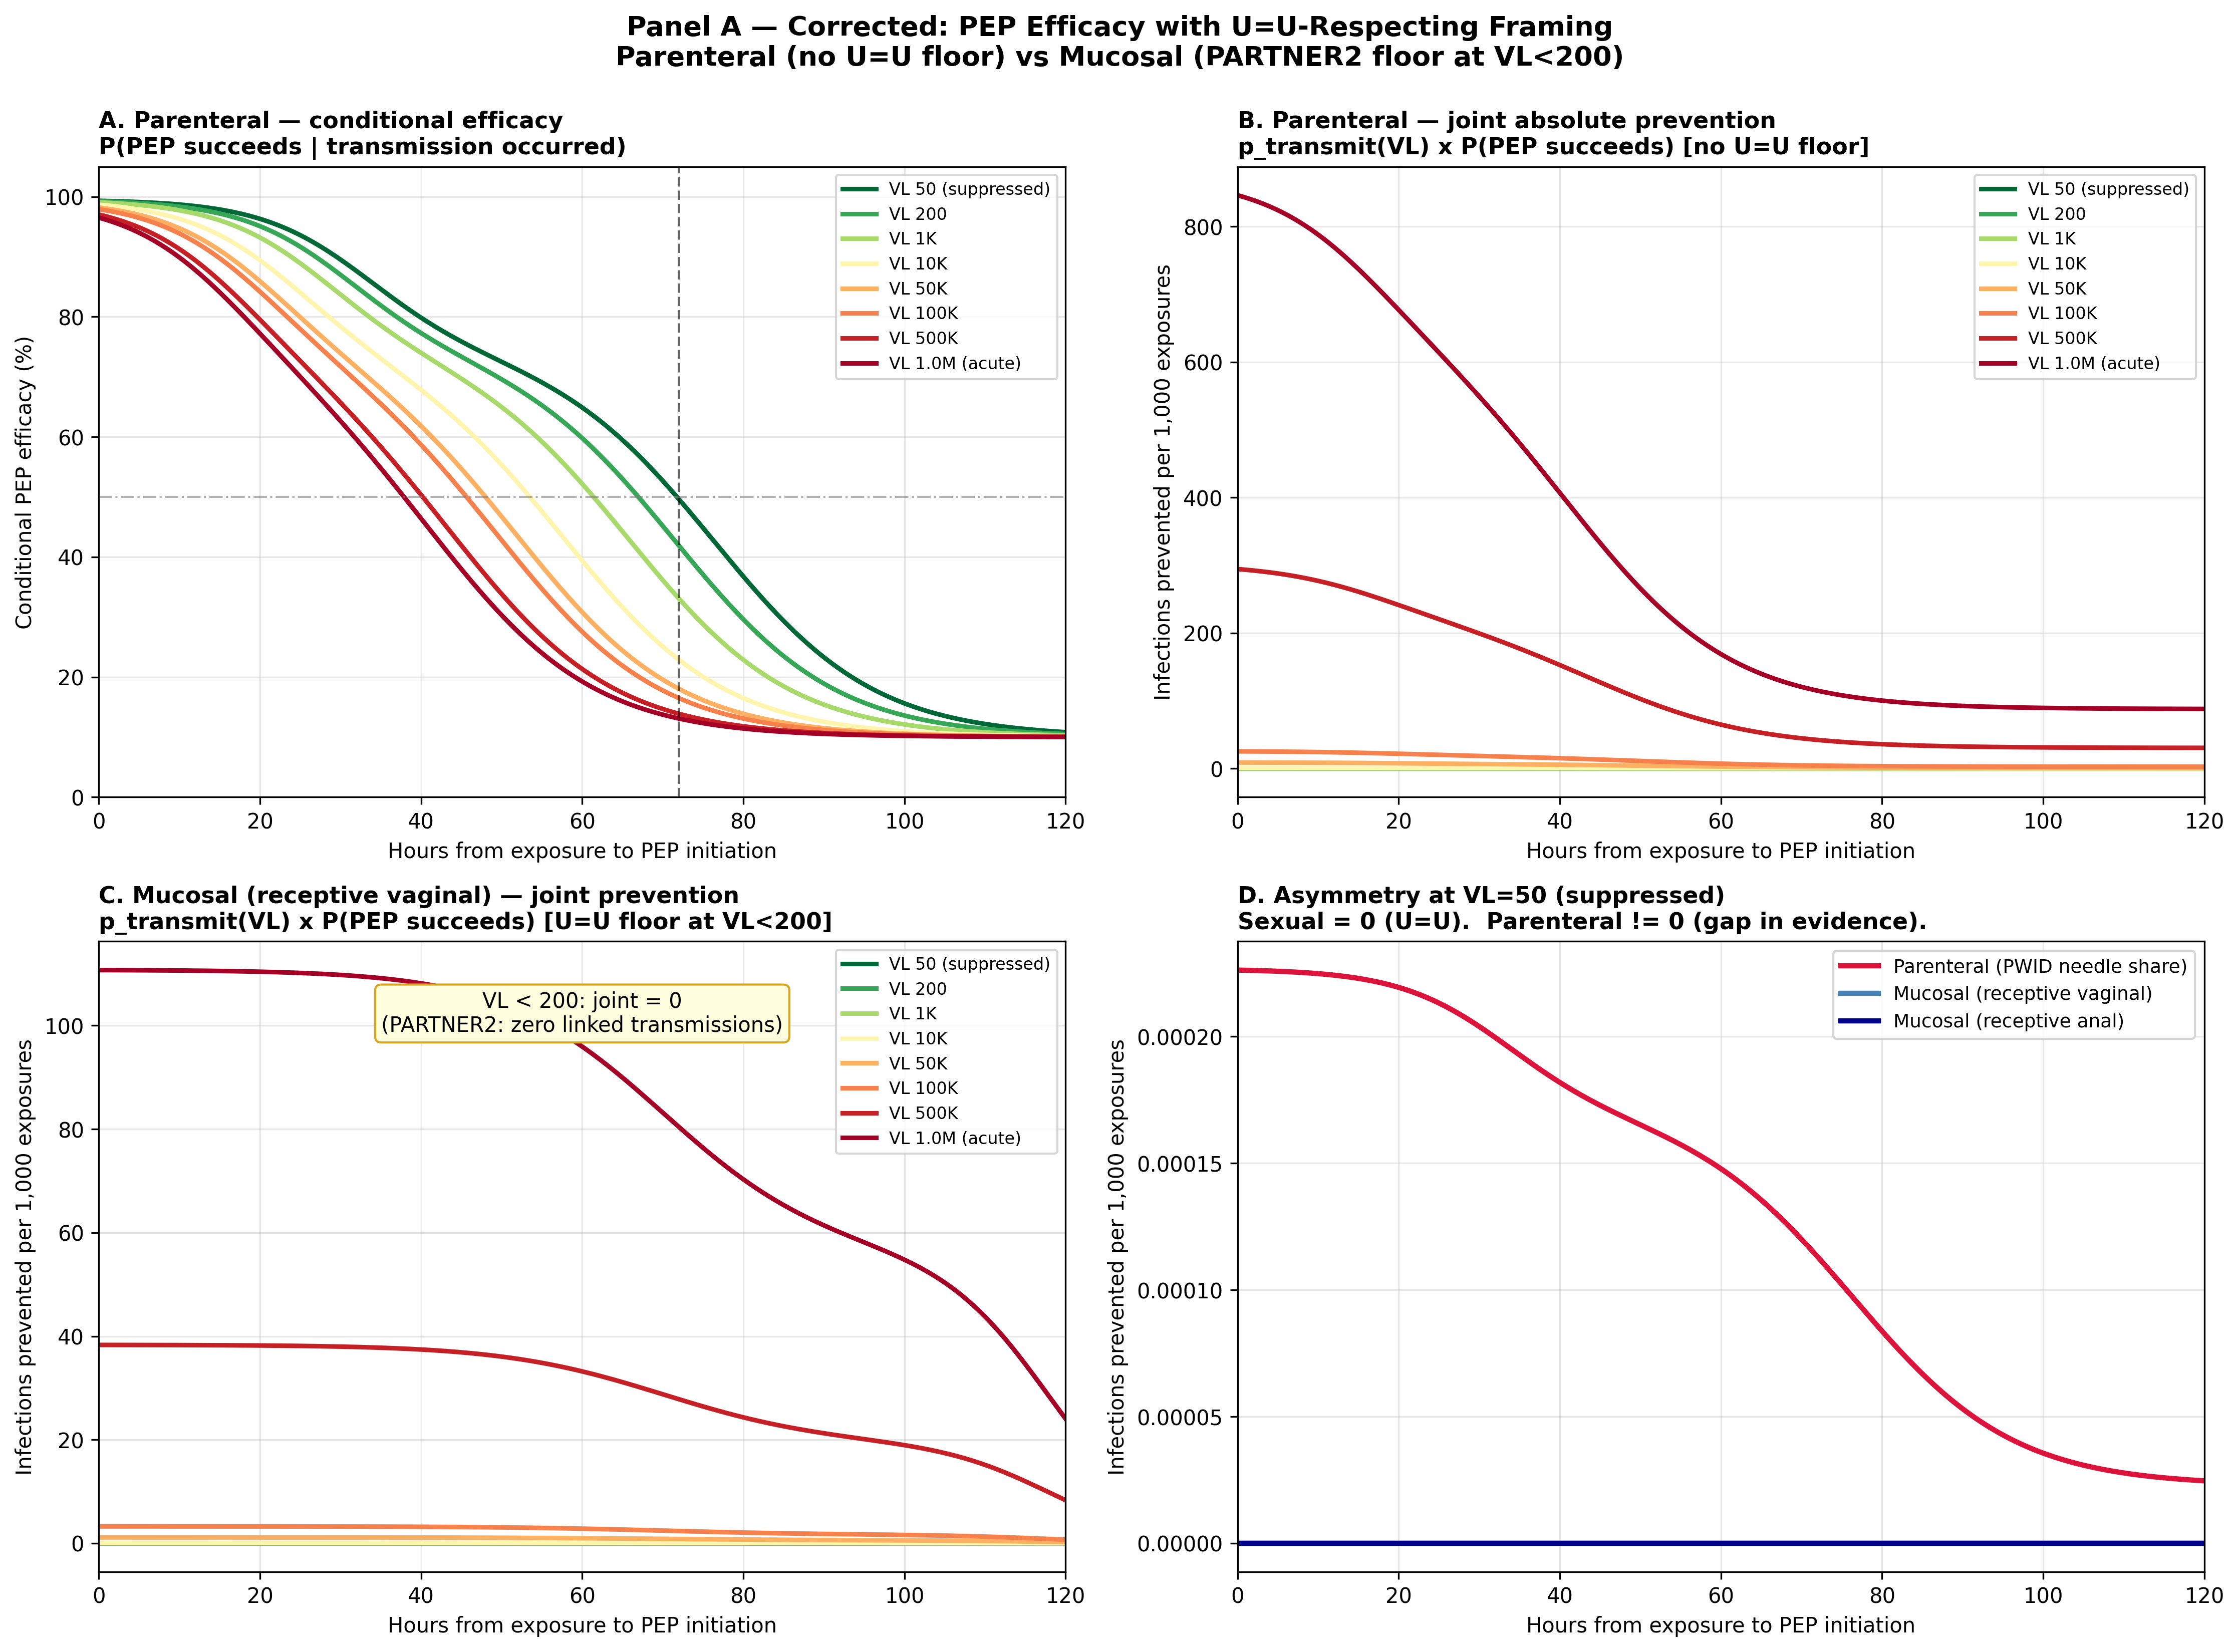

Python code for this plot:
"""
Corrected Panel A: parenteral PEP efficacy with U=U-respecting framing.

Generates a 2x2 figure replacing the original Panel A:

  A. Conditional PEP efficacy by source VL — parenteral (existing model,
     unchanged). This is what the paper currently shows.

  B. Joint absolute prevention by source VL — parenteral. This is
     p_transmit(VL, parenteral) * P(PEP succeeds | transmit). At VL<50,
     this collapses smoothly toward zero — but never reaches zero,
     because parenteral U=U is not clinically established (Baggaley 2006
     is a single-point-estimate, no PARTNER analogue exists).

  C. Joint absolute prevention by source VL — mucosal (receptive vaginal).
     PARTNER2 floor at VL<200 forces this to exactly zero, recovering
     the U=U statement: no transmission to prevent at suppressed VL.

  D. Side-by-side asymmetry headline at VL=50: sexual joint prevention
     is structurally zero; parenteral is small but non-zero. This is
     the figure that defends the paper's parenteral claims while
     showing the sexual U=U story is respected.

Reads no command-line args. Writes:
    SRC/uequalsu_solution/panel_a_corrected.png
    SRC/uequalsu_solution/panel_a_corrected.pdf
"""

import os
import sys

import matplotlib.colors as mcolors
import matplotlib.pyplot as plt
import numpy as np

HERE = os.path.dirname(os.path.abspath(__file__))
PROJECT_ROOT = os.path.abspath(os.path.join(HERE, '..', '..'))
sys.path.insert(0, os.path.join(PROJECT_ROOT, 'route_models'))
sys.path.insert(0, HERE)

from parenteral_route import ParenteralExposureModel
from mucosal_route import InfectionEstablishmentModel
from transmission_probability import (
    p_transmit, joint_prevention, SEXUAL_VL_FLOOR,
)


VL_GRID = [50, 200, 1000, 10_000, 50_000, 100_000, 500_000, 1_000_000]
HOURS_GRID = np.linspace(0, 120, 240)


def parenteral_curves():
    out = {}
    for vl in VL_GRID:
        m = ParenteralExposureModel(source_viral_load=vl,
                                    exposure_type='pwid_shared_needle')
        eff = np.array([m.pep_efficacy(h)['pep_efficacy'] for h in HOURS_GRID])
        out[vl] = eff
    return out


def mucosal_curves():
    out = {}
    m = InfectionEstablishmentModel()
    eff = np.array([m.pep_efficacy(h)['pep_efficacy'] for h in HOURS_GRID])
    for vl in VL_GRID:
        out[vl] = eff
    return out


def vl_label(vl):
    if vl < 100:
        return f'VL {int(vl)} (suppressed)'
    if vl < 1_000:
        return f'VL {int(vl)}'
    if vl < 1e6:
        return f'VL {int(vl/1000)}K'
    return f'VL {vl/1e6:.1f}M (acute)'


def plot():
    par = parenteral_curves()
    muc = mucosal_curves()

    cmap = plt.cm.RdYlGn_r
    norm = mcolors.LogNorm(vmin=50, vmax=1e6)

    fig, axes = plt.subplots(2, 2, figsize=(15, 11))
    fig.suptitle(
        'Panel A — Corrected: PEP Efficacy with U=U-Respecting Framing\n'
        'Parenteral (no U=U floor) vs Mucosal (PARTNER2 floor at VL<200)',
        fontsize=13, fontweight='bold', y=0.995,
    )

    # ----- A: parenteral conditional efficacy -----
    ax = axes[0, 0]
    for vl in VL_GRID:
        ax.plot(HOURS_GRID, par[vl] * 100,
                color=cmap(norm(vl)), linewidth=2.2, label=vl_label(vl))
    ax.axvline(72, color='k', ls='--', lw=1.2, alpha=0.6)
    ax.axhline(50, color='gray', ls='-.', lw=1, alpha=0.6)
    ax.set_xlabel('Hours from exposure to PEP initiation')
    ax.set_ylabel('Conditional PEP efficacy (%)')
    ax.set_title('A. Parenteral — conditional efficacy\n'
                 'P(PEP succeeds | transmission occurred)',
                 loc='left', fontweight='bold', fontsize=11)
    ax.legend(fontsize=8, loc='upper right')
    ax.set_xlim(0, 120); ax.set_ylim(0, 105)
    ax.grid(True, alpha=0.3)

    # ----- B: parenteral joint absolute prevention -----
    ax = axes[0, 1]
    for vl in VL_GRID:
        joint = joint_prevention(par[vl], vl, 'pwid_shared_needle')
        ax.plot(HOURS_GRID, joint * 1000,
                color=cmap(norm(vl)), linewidth=2.2, label=vl_label(vl))
    ax.set_xlabel('Hours from exposure to PEP initiation')
    ax.set_ylabel('Infections prevented per 1,000 exposures')
    ax.set_title('B. Parenteral — joint absolute prevention\n'
                 'p_transmit(VL) x P(PEP succeeds) [no U=U floor]',
                 loc='left', fontweight='bold', fontsize=11)
    ax.legend(fontsize=8, loc='upper right')
    ax.set_xlim(0, 120)
    ax.grid(True, alpha=0.3)

    # ----- C: mucosal joint absolute prevention with U=U floor -----
    ax = axes[1, 0]
    for vl in VL_GRID:
        joint = joint_prevention(muc[vl], vl, 'receptive_vaginal')
        ax.plot(HOURS_GRID, joint * 1000,
                color=cmap(norm(vl)), linewidth=2.2, label=vl_label(vl))
    ax.text(60, ax.get_ylim()[1] * 0.85,
            f'VL < {SEXUAL_VL_FLOOR}: joint = 0\n'
            '(PARTNER2: zero linked transmissions)',
            fontsize=10, ha='center',
            bbox=dict(boxstyle='round', facecolor='lightyellow',
                      edgecolor='goldenrod'))
    ax.set_xlabel('Hours from exposure to PEP initiation')
    ax.set_ylabel('Infections prevented per 1,000 exposures')
    ax.set_title('C. Mucosal (receptive vaginal) — joint prevention\n'
                 'p_transmit(VL) x P(PEP succeeds) [U=U floor at VL<200]',
                 loc='left', fontweight='bold', fontsize=11)
    ax.legend(fontsize=8, loc='upper right')
    ax.set_xlim(0, 120)
    ax.grid(True, alpha=0.3)

    # ----- D: asymmetry headline at VL=50 -----
    ax = axes[1, 1]
    routes_demo = [
        ('Parenteral (PWID needle share)', par[50],
         'pwid_shared_needle', 'crimson'),
        ('Mucosal (receptive vaginal)', muc[50],
         'receptive_vaginal', 'steelblue'),
        ('Mucosal (receptive anal)', muc[50],
         'receptive_anal', 'darkblue'),
    ]
    for label, eff_curve, route, color in routes_demo:
        joint = joint_prevention(eff_curve, 50, route)
        ax.plot(HOURS_GRID, joint * 1000,
                color=color, linewidth=2.5, label=label)
    ax.set_xlabel('Hours from exposure to PEP initiation')
    ax.set_ylabel('Infections prevented per 1,000 exposures')
    ax.set_title('D. Asymmetry at VL=50 (suppressed)\n'
                 'Sexual = 0 (U=U).  Parenteral != 0 (gap in evidence).',
                 loc='left', fontweight='bold', fontsize=11)
    ax.legend(fontsize=9, loc='upper right')
    ax.set_xlim(0, 120)
    ax.grid(True, alpha=0.3)

    plt.tight_layout()

    out_png = os.path.join(HERE, 'panel_a_corrected.png')
    out_pdf = os.path.join(HERE, 'panel_a_corrected.pdf')
    plt.savefig(out_png, dpi=300, bbox_inches='tight', facecolor='white')
    plt.savefig(out_pdf, bbox_inches='tight', facecolor='white')
    plt.close(fig)

    print(f"Saved: {os.path.relpath(out_png, PROJECT_ROOT)}")
    print(f"Saved: {os.path.relpath(out_pdf, PROJECT_ROOT)}")


def print_summary_table():
    print()
    print("Joint prevention at hours_to_pep = 24h, by VL and route")
    print("(infections prevented per 1,000 exposures)")
    print("=" * 72)
    par = parenteral_curves()
    muc = mucosal_curves()
    idx_24h = int(np.argmin(np.abs(HOURS_GRID - 24)))

    print(f"{'VL':>10}  {'Parenteral':>14}  {'Mucosal (RV)':>14}  "
          f"{'Mucosal (RA)':>14}")
    print("-" * 60)
    for vl in VL_GRID:
        j_par = joint_prevention(par[vl][idx_24h], vl,
                                  'pwid_shared_needle') * 1000
        j_rv = joint_prevention(muc[vl][idx_24h], vl,
                                 'receptive_vaginal') * 1000
        j_ra = joint_prevention(muc[vl][idx_24h], vl,
                                 'receptive_anal') * 1000
        print(f"{vl:>10.0f}  {j_par:>14.3f}  {j_rv:>14.3f}  {j_ra:>14.3f}")
    print()
    print("Note row VL=50: mucosal entries are exactly 0 (U=U floor);")
    print("parenteral entry is small but nonzero (gap in evidence).")


if __name__ == '__main__':
    print("=" * 72)
    print("PANEL A CORRECTED — U=U-respecting framing")
    print("=" * 72)
    plot()
    print_summary_table()
